Photos from the image-classification dataset "data" in the GitHub repository ysnni2/PhotoTrip. Its 6 classes are: beach, city, culture, festival, food, nature.

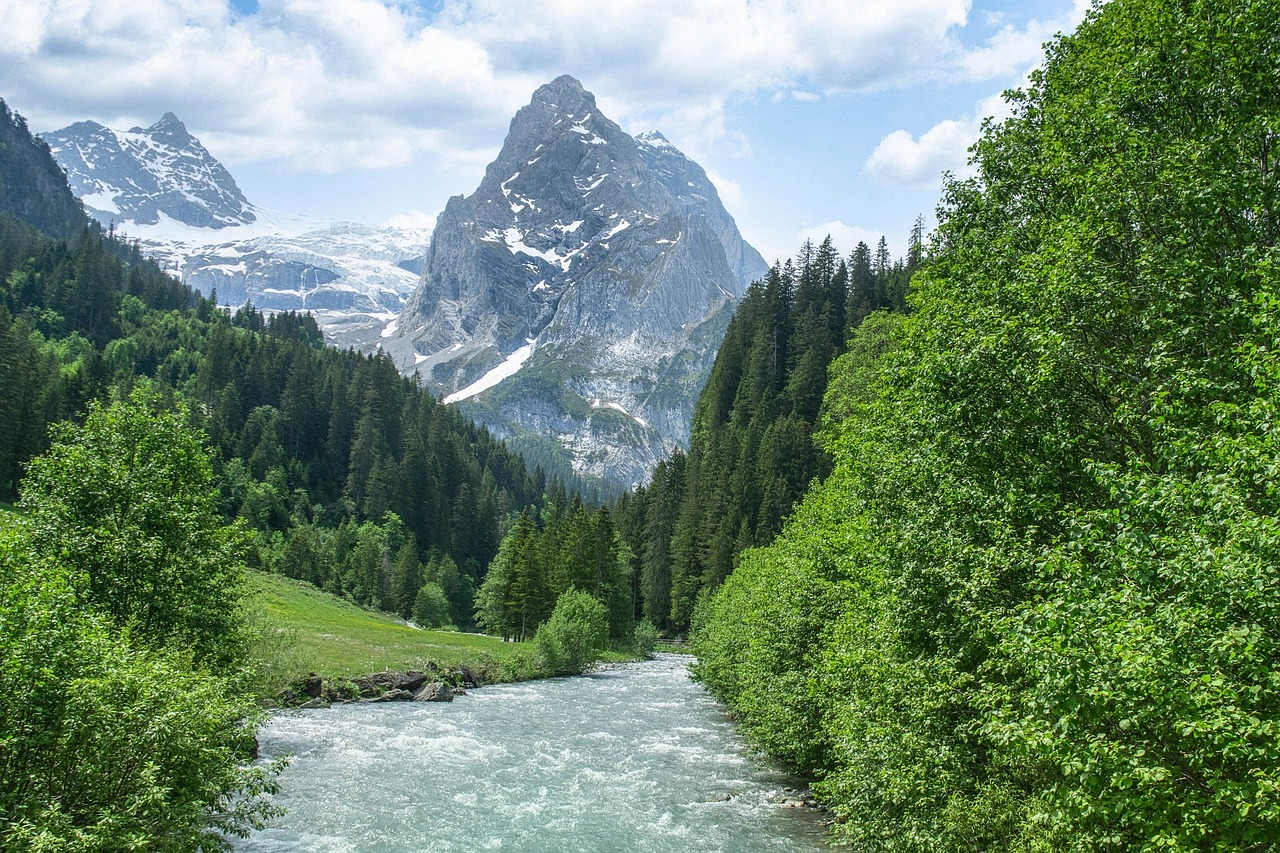
Label: nature

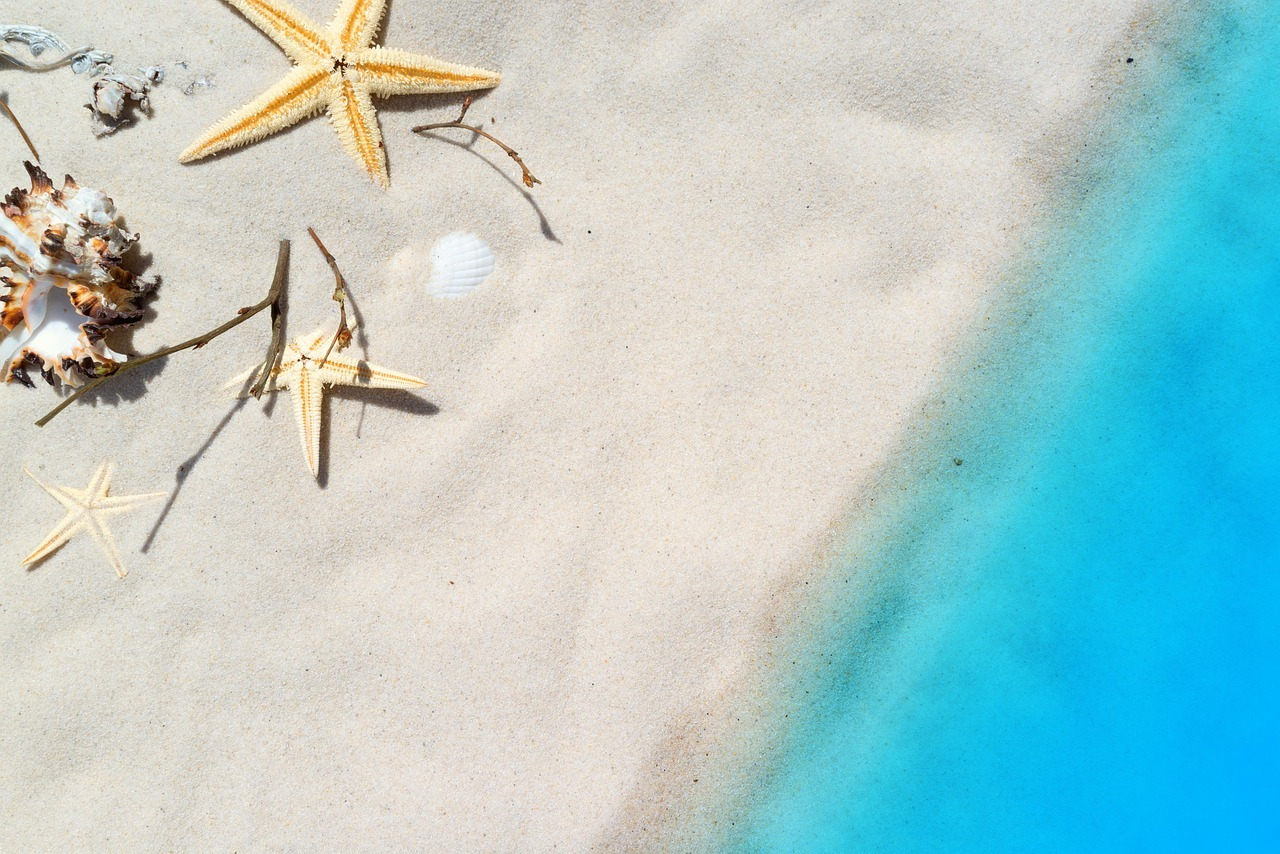
Label: beach

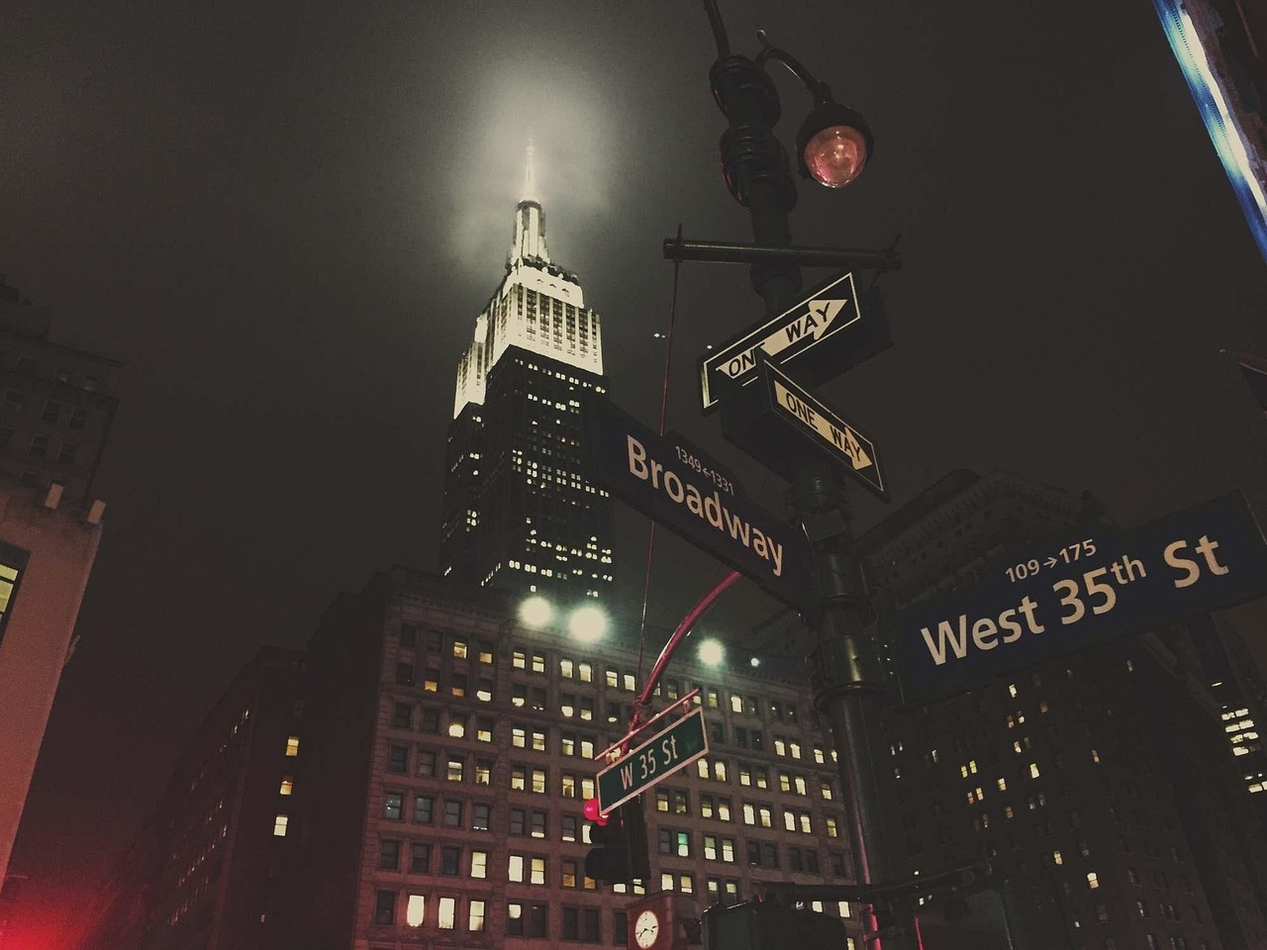
Label: city

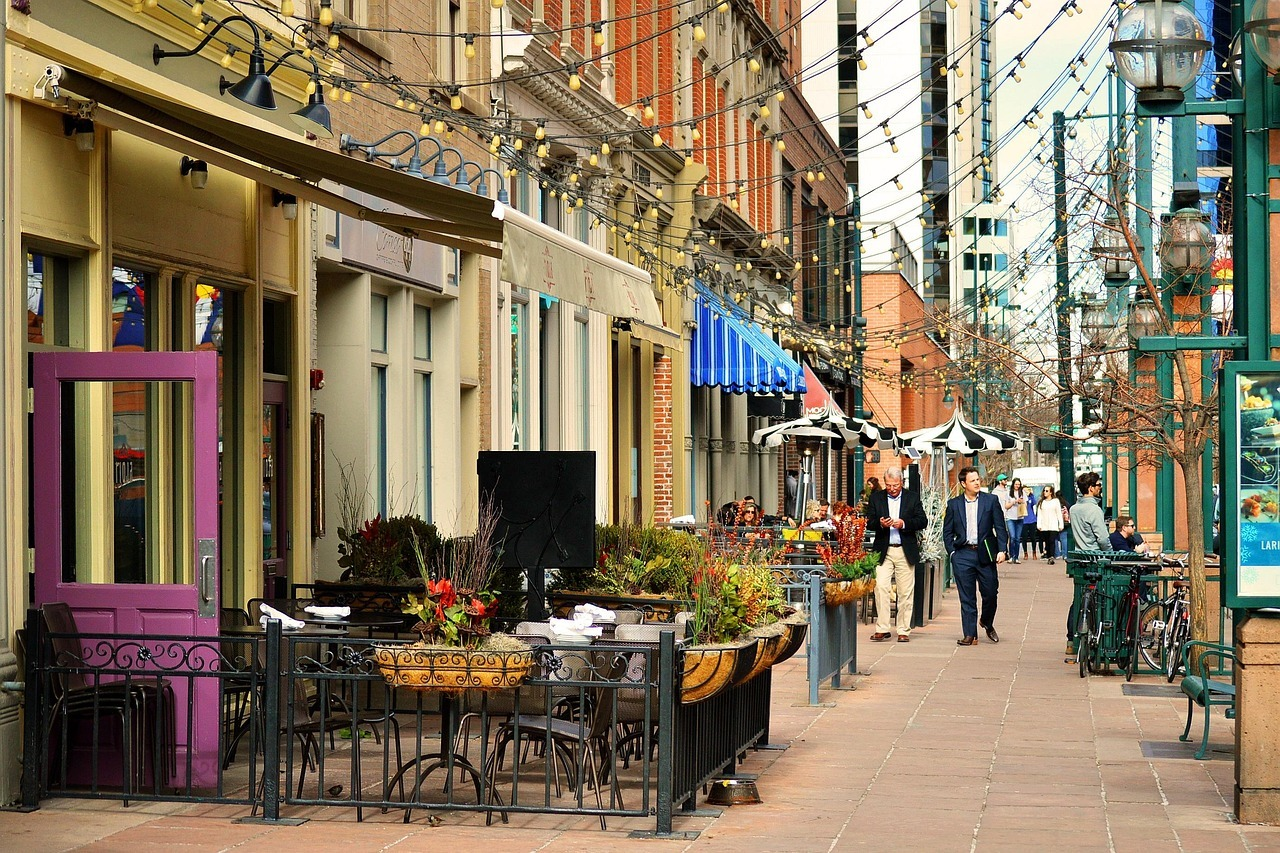
Label: food

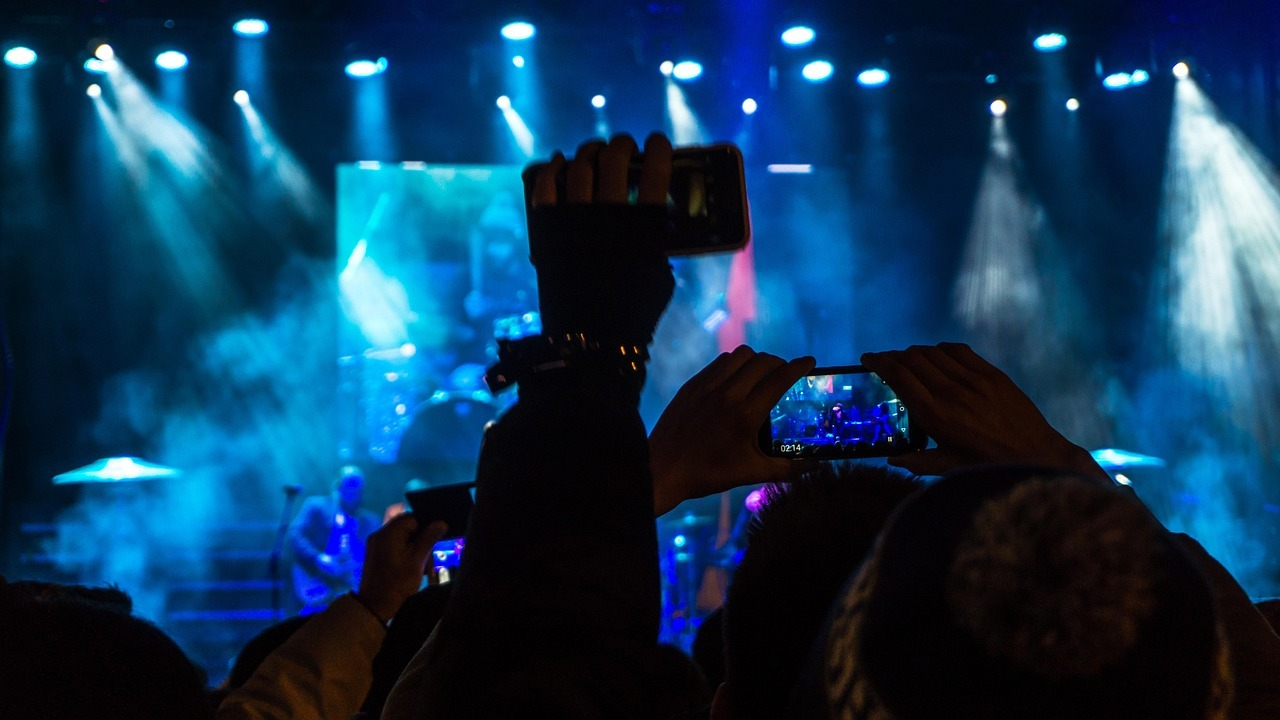
Label: festival

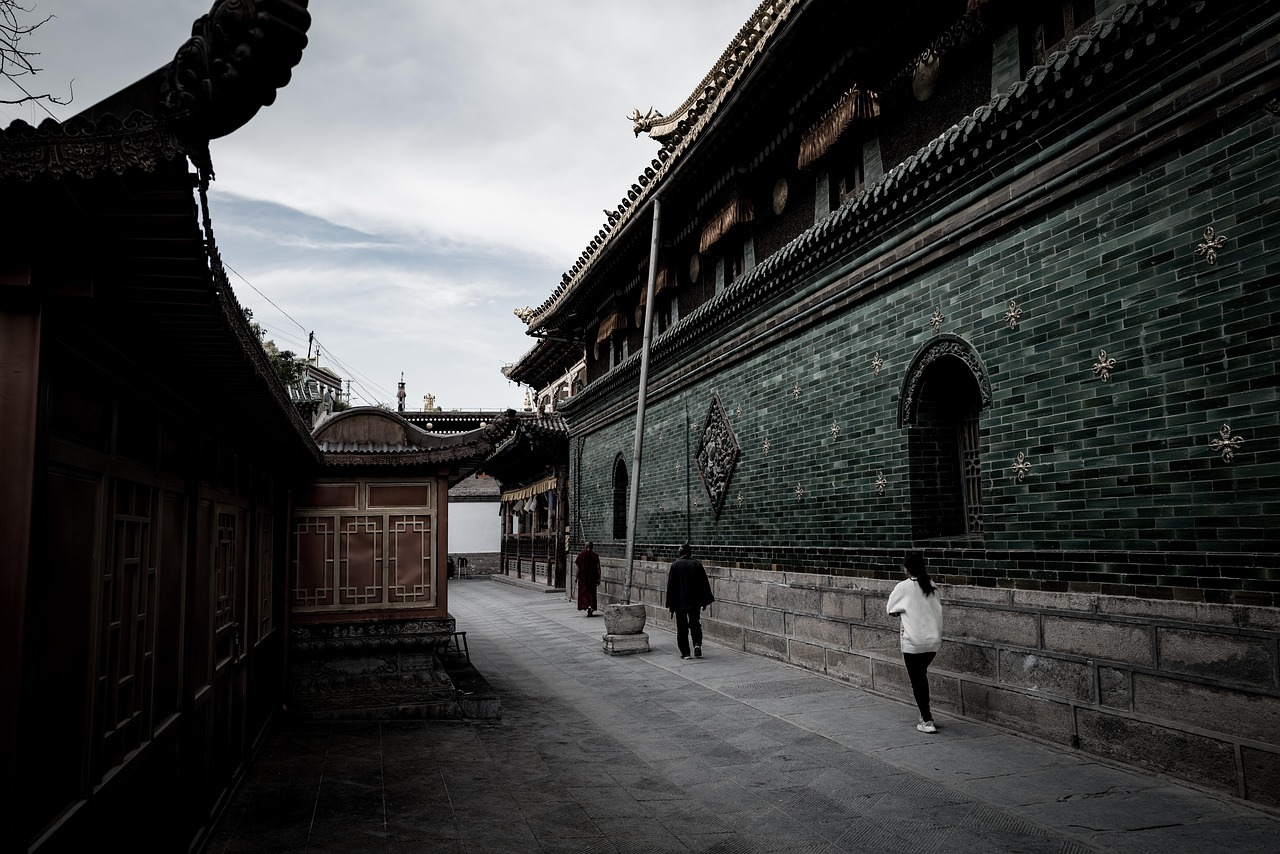
Label: culture
